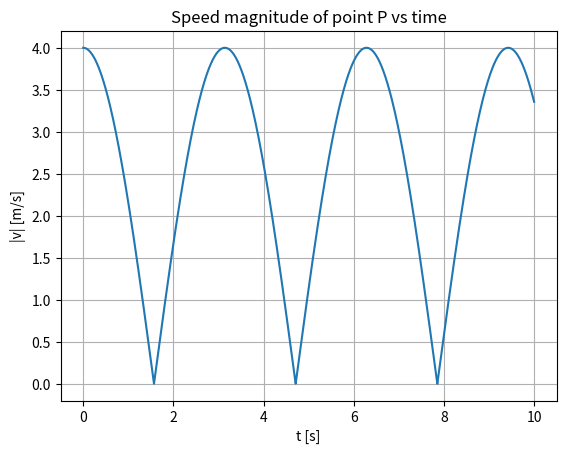

This chart was generated by the following Python code:
import numpy as np
import matplotlib.pyplot as plt

# parameters
V = 2
R = 1
omg = V/R

# time
dt = 1e-3
t = np.arange(dt, 10 + dt, dt)

# position of point P
Xp = V*t + R*np.sin(omg*t)
Yp = R*np.cos(omg*t)

# numerical differentiation (velocity components)
V_Xp = np.gradient(Xp)/dt
V_Yp = np.gradient(Yp)/dt

# speed magnitude
Vp = (V_Xp**2 + V_Yp**2)**0.5

# plot |v(t)|
plt.plot(t, Vp)
plt.xlabel('t [s]')
plt.ylabel('|v| [m/s]')
plt.title('Speed magnitude of point P vs time')
plt.grid()
plt.show()
